Photos from the image-classification dataset "dataset" in the GitHub repository SnehalThakur/ComputerVision-CV. Its 12 classes are: black-grass, charlock, cleavers, common chickweed, common wheat, fat hen, loose silky-bent, maize, scentless mayweed, shepherds purse, small-flowered cranesbill, sugar beet.

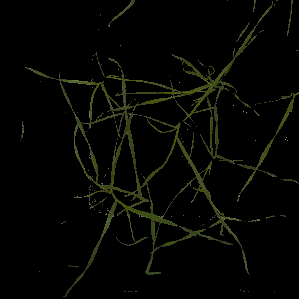
Label: loose silky-bent

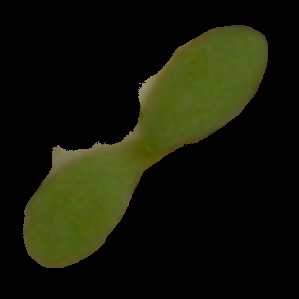
Label: scentless mayweed

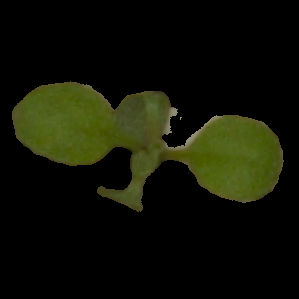
Label: shepherds purse

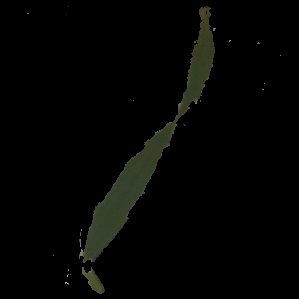
Label: common wheat

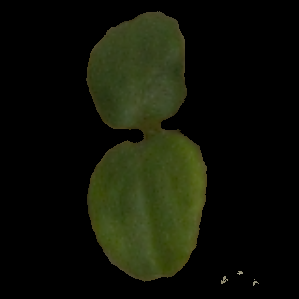
Label: cleavers

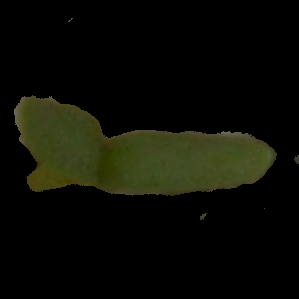
Label: sugar beet
